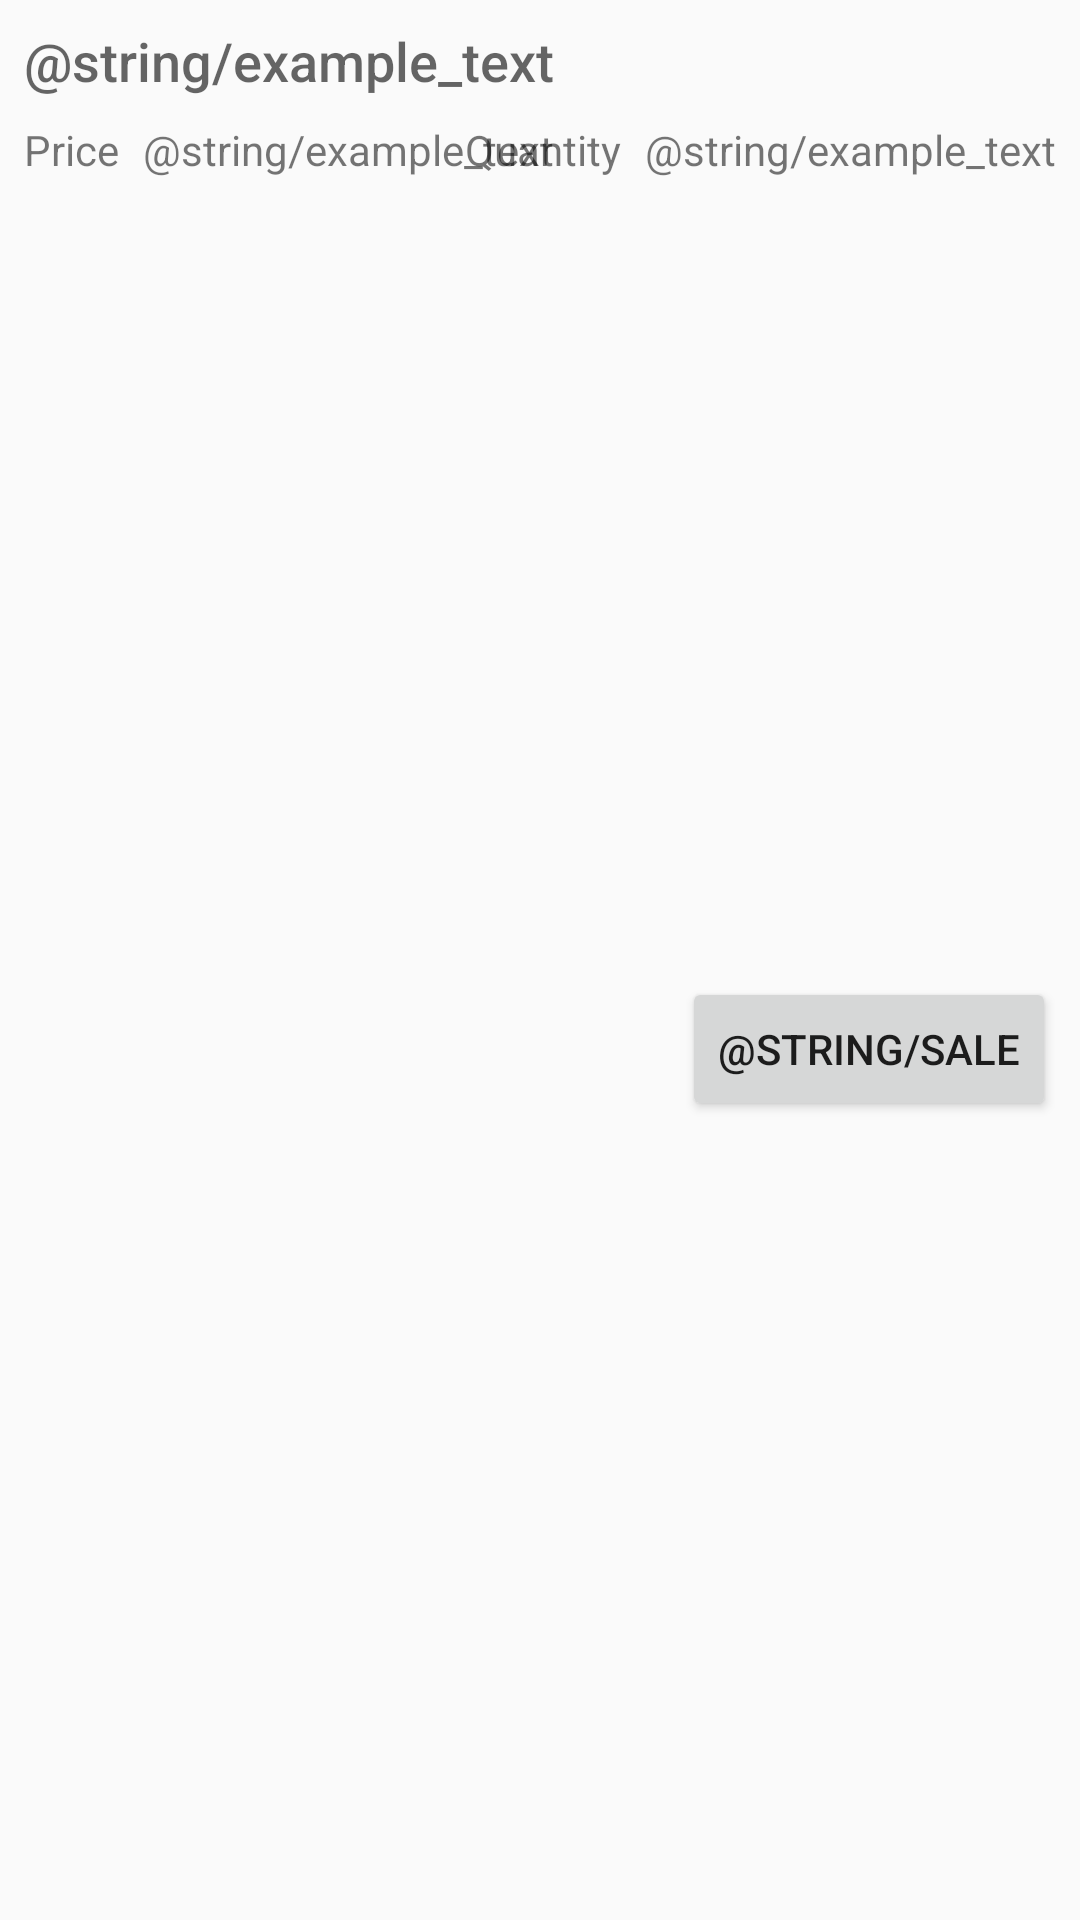

The Android layout XML behind this screen, and the referenced resources:
<!-- AndroidManifest.xml: application theme AppTheme -->
<!-- res/layout/element_listing.xml -->
<?xml version="1.0" encoding="utf-8"?>
<android.support.constraint.ConstraintLayout xmlns:android="http://schemas.android.com/apk/res/android"
    xmlns:app="http://schemas.android.com/apk/res-auto"
    android:id="@+id/linearLayout2"
    android:layout_width="match_parent"
    android:layout_height="wrap_content">

    <TextView
        android:id="@+id/name"
        android:layout_width="0dp"
        android:layout_height="wrap_content"
        android:layout_margin="@dimen/smallMargin"
        android:fontFamily="sans-serif-medium"
        android:text="@string/example_text"
        android:textAppearance="?android:textAppearanceMedium"
        android:textColor="@color/grey_text"
        app:layout_constraintEnd_toEndOf="parent"
        app:layout_constraintStart_toStartOf="parent"
        app:layout_constraintTop_toTopOf="parent"
        app:layout_constraintVertical_chainStyle="packed" />

    <TextView
        android:id="@+id/price"
        android:layout_width="wrap_content"
        android:layout_height="wrap_content"
        android:layout_margin="@dimen/smallMargin"
        android:fontFamily="sans-serif"
        android:text="@string/example_text"
        android:textAppearance="?android:textAppearanceSmall"
        android:textColor="@color/bright_grey_text"
        app:layout_constraintStart_toEndOf="@+id/labelPrice"
        app:layout_constraintTop_toBottomOf="@+id/name" />

    <TextView
        android:id="@+id/quantity"
        android:layout_width="wrap_content"
        android:layout_height="wrap_content"
        android:layout_margin="@dimen/smallMargin"
        android:fontFamily="sans-serif"
        android:text="@string/example_text"
        android:textAppearance="?android:textAppearanceSmall"
        android:textColor="@color/bright_grey_text"
        app:layout_constraintEnd_toEndOf="parent"
        app:layout_constraintTop_toBottomOf="@+id/name" />

    <Button
        android:id="@+id/sale"
        android:layout_width="wrap_content"
        android:layout_height="wrap_content"
        android:layout_margin="@dimen/smallMargin"
        android:focusable="false"
        android:text="@string/sale"
        app:layout_constraintBottom_toBottomOf="parent"
        app:layout_constraintEnd_toEndOf="parent"
        app:layout_constraintTop_toBottomOf="@+id/quantity" />

    <TextView
        android:id="@+id/labelPrice"
        android:layout_width="wrap_content"
        android:layout_height="wrap_content"
        android:layout_margin="@dimen/smallMargin"
        android:text="@string/bookPrice"
        android:textColor="@color/grey_text"
        app:layout_constraintStart_toStartOf="parent"
        app:layout_constraintTop_toBottomOf="@+id/name" />

    <TextView
        android:id="@+id/labelQuantity"
        android:layout_width="wrap_content"
        android:layout_height="wrap_content"
        android:layout_margin="@dimen/smallMargin"
        android:text="@string/bookQuantity"
        android:textColor="@color/grey_text"
        app:layout_constraintEnd_toStartOf="@+id/quantity"
        app:layout_constraintTop_toBottomOf="@+id/name" />

</android.support.constraint.ConstraintLayout>
<!-- resources referenced by this layout -->
<resources>
  <dimen name="smallMargin">8dp</dimen>
  <string name="bookPrice">Price</string>
  <string name="bookQuantity">Quantity</string>
  <style name="AppTheme" parent="Theme.AppCompat.Light.DarkActionBar">
          
          <item name="colorPrimary">@color/colorPrimary</item>
          <item name="colorPrimaryDark">@color/colorPrimaryDark</item>
          <item name="colorAccent">@color/colorAccent</item>
      </style>
  <color name="colorPrimary">#F44336</color>
  <color name="colorPrimaryDark">#D32F2F</color>
  <color name="colorAccent">#448AFF</color>
</resources>
